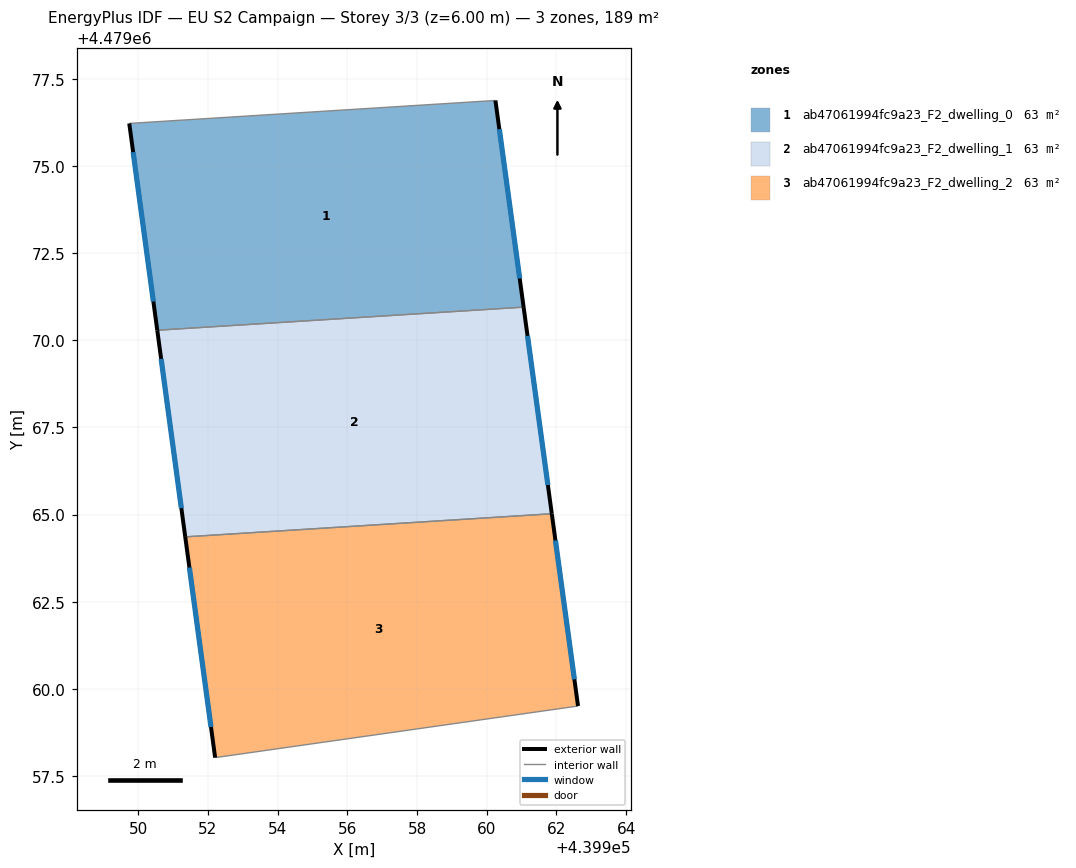
=== STOREY PLAN SPEC (per zone: floor XY polygon, exterior-wall plan segments, windows/doors) ===
zone 1: ab47061994fc9a23_F2_dwelling_0  (62.9 m²)
  floor: (439961.06, 4479070.95) (439960.25, 4479076.89) (439949.74, 4479076.23) (439950.54, 4479070.29)
  exterior wall: (439960.25, 4479076.89) – (439961.06, 4479070.95)  [6.0 m]
    window: (439960.36, 4479076.06) – (439960.95, 4479071.78)  [9.4 m²]
  exterior wall: (439950.54, 4479070.29) – (439949.74, 4479076.23)  [6.0 m]
    window: (439950.43, 4479071.11) – (439949.85, 4479075.40)  [9.4 m²]
  interior walls: 2
zone 2: ab47061994fc9a23_F2_dwelling_1  (62.9 m²)
  floor: (439961.87, 4479065.02) (439961.06, 4479070.95) (439950.54, 4479070.29) (439951.35, 4479064.36)
  exterior wall: (439961.06, 4479070.95) – (439961.87, 4479065.02)  [6.0 m]
    window: (439961.17, 4479070.13) – (439961.76, 4479065.85)  [9.4 m²]
  exterior wall: (439951.35, 4479064.36) – (439950.54, 4479070.29)  [6.0 m]
    window: (439951.24, 4479065.18) – (439950.66, 4479069.47)  [9.4 m²]
  interior walls: 2
zone 3: ab47061994fc9a23_F2_dwelling_2  (62.9 m²)
  floor: (439962.62, 4479059.50) (439961.87, 4479065.02) (439951.35, 4479064.36) (439952.20, 4479058.02)
  exterior wall: (439961.87, 4479065.02) – (439962.62, 4479059.50)  [5.6 m]
    window: (439961.97, 4479064.26) – (439962.52, 4479060.27)  [8.7 m²]
  exterior wall: (439952.21, 4479058.02) – (439951.35, 4479064.36)  [6.4 m]
    window: (439952.09, 4479058.90) – (439951.47, 4479063.48)  [10.0 m²]
  interior walls: 2

=== DERIVED (storey summary) ===
Building: EU S2 Campaign
Storey: 3 of 3  (floor level z = 6.00 m)
Storey gross floor area: 188.7 m²
Zones on this storey: 3
  - ab47061994fc9a23_F2_dwelling_0: floor 62.9 m²; exterior wall 12.0 m (35.9 m²); 2 window(s) 18.8 m²; WWR 52.2%
  - ab47061994fc9a23_F2_dwelling_1: floor 62.9 m²; exterior wall 12.0 m (35.9 m²); 2 window(s) 18.7 m²; WWR 52.2%
  - ab47061994fc9a23_F2_dwelling_2: floor 62.9 m²; exterior wall 12.0 m (35.9 m²); 2 window(s) 18.7 m²; WWR 52.2%
Zone adjacency (shared interzone walls):
  - ab47061994fc9a23_F2_dwelling_0 ↔ ab47061994fc9a23_F2_dwelling_1
  - ab47061994fc9a23_F2_dwelling_1 ↔ ab47061994fc9a23_F2_dwelling_2